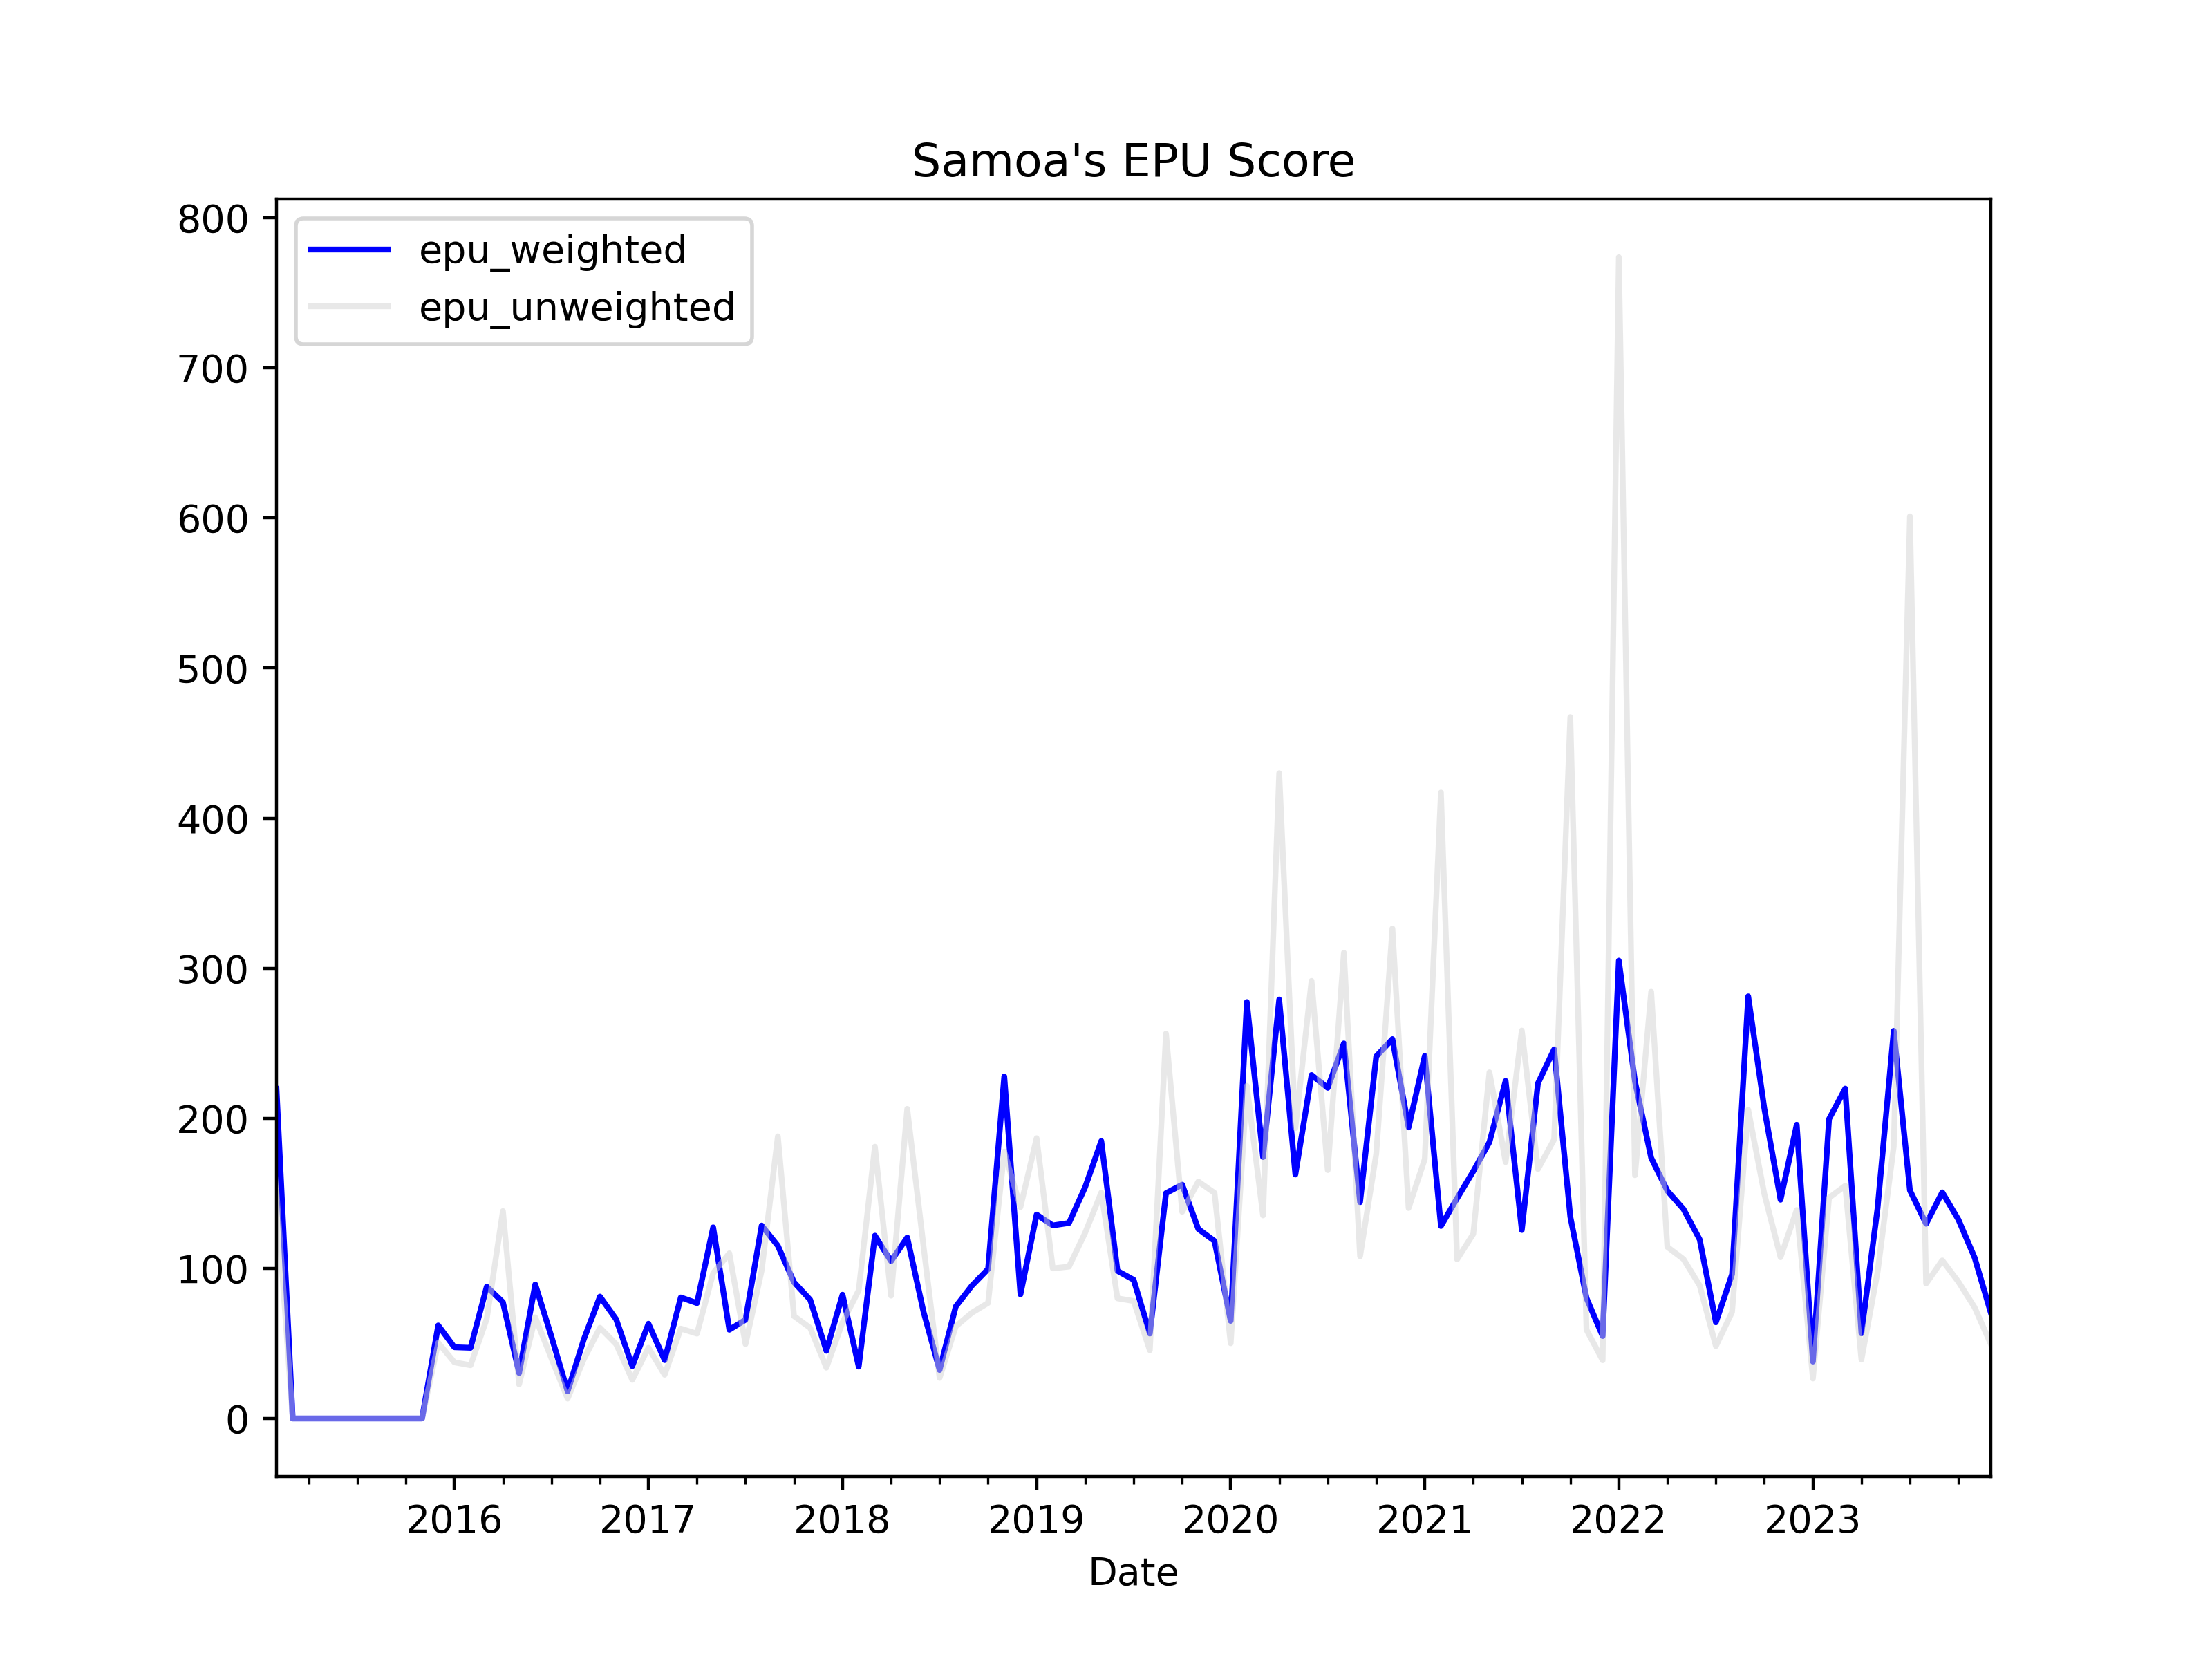

Values plotted in this chart, from the file beside it:
, date, ym, samoa_rnz_news_count, samoa_rnz_epu_count, samoa_rnz_ratio, samoa_observer_news_count, samoa_observer_epu_count, samoa_observer_ratio, news_total, samoa_rnz_weights, samoa_observer_weights, samoa_rnz_z_score, samoa_observer_z_score, z_score_unweighted, z_score_weighted, epu_weighted, epu_unweighted
0, 2015-02-01, 2015-2, 34.0, 1.0, 0.02941, 0.0, 0.0, 0.0, 34.0, 1.0, 0.0, 2.787, 0.0, 1.393, 2.787, 219.7, 151
1, 2015-03-01, 2015-3, 49.0, 0.0, 0.0, 0.0, 0.0, 0.0, 49.0, 1.0, 0.0, 0.0, 0.0, 0.0, 0.0, 0.0, 0.0
2, 2015-04-01, 2015-4, 47.0, 0.0, 0.0, 0.0, 0.0, 0.0, 47.0, 1.0, 0.0, 0.0, 0.0, 0.0, 0.0, 0.0, 0.0
3, 2015-05-01, 2015-5, 65.0, 0.0, 0.0, 0.0, 0.0, 0.0, 65.0, 1.0, 0.0, 0.0, 0.0, 0.0, 0.0, 0.0, 0.0
4, 2015-06-01, 2015-6, 60.0, 0.0, 0.0, 0.0, 0.0, 0.0, 60.0, 1.0, 0.0, 0.0, 0.0, 0.0, 0.0, 0.0, 0.0
5, 2015-07-01, 2015-7, 67.0, 0.0, 0.0, 0.0, 0.0, 0.0, 67.0, 1.0, 0.0, 0.0, 0.0, 0.0, 0.0, 0.0, 0.0
6, 2015-08-01, 2015-8, 62.0, 0.0, 0.0, 0.0, 0.0, 0.0, 62.0, 1.0, 0.0, 0.0, 0.0, 0.0, 0.0, 0.0, 0.0
7, 2015-09-01, 2015-9, 63.0, 0.0, 0.0, 0.0, 0.0, 0.0, 63.0, 1.0, 0.0, 0.0, 0.0, 0.0, 0.0, 0.0, 0.0
8, 2015-10-01, 2015-10, 46.0, 0.0, 0.0, 0.0, 0.0, 0.0, 46.0, 1.0, 0.0, 0.0, 0.0, 0.0, 0.0, 0.0, 0.0
9, 2015-11-01, 2015-11, 37.0, 0.0, 0.0, 0.0, 0.0, 0.0, 37.0, 1.0, 0.0, 0.0, 0.0, 0.0, 0.0, 0.0, 0.0
10, 2015-12-01, 2015-12, 39.0, 0.0, 0.0, 212.0, 3.0, 0.01415, 251.0, 0.1554, 0.8446, 0.0, 0.9312, 0.4656, 0.7865, 62, 50.45
11, 2016-01-01, 2016-1, 42.0, 0.0, 0.0, 286.0, 3.0, 0.01049, 328.0, 0.128, 0.872, 0.0, 0.6903, 0.3451, 0.6019, 47.45, 37.4
12, 2016-02-01, 2016-2, 48.0, 0.0, 0.0, 503.0, 5.0, 0.00994, 551.0, 0.08711, 0.9129, 0.0, 0.6541, 0.3271, 0.5971, 47.07, 35.44
13, 2016-03-01, 2016-3, 59.0, 0.0, 0.0, 591.0, 11.0, 0.01861, 650.0, 0.09077, 0.9092, 0.0, 1.225, 0.6124, 1.114, 87.79, 66.36
14, 2016-04-01, 2016-4, 58.0, 1.0, 0.01724, 574.0, 8.0, 0.01394, 632.0, 0.09177, 0.9082, 1.634, 0.9171, 1.275, 0.9829, 77.48, 138.2
15, 2016-05-01, 2016-5, 57.0, 0.0, 0.0, 629.0, 4.0, 0.006359, 686.0, 0.08309, 0.9169, 0.0, 0.4185, 0.2092, 0.3837, 30.25, 22.67
16, 2016-06-01, 2016-6, 57.0, 0.0, 0.0, 582.0, 11.0, 0.0189, 639.0, 0.0892, 0.9108, 0.0, 1.244, 0.6219, 1.133, 89.3, 67.39
17, 2016-07-01, 2016-7, 42.0, 0.0, 0.0, 624.0, 7.0, 0.01122, 666.0, 0.06306, 0.9369, 0.0, 0.7382, 0.3691, 0.6916, 54.52, 40
18, 2016-08-01, 2016-8, 35.0, 0.0, 0.0, 541.0, 2.0, 0.003697, 576.0, 0.06076, 0.9392, 0.0, 0.2433, 0.1216, 0.2285, 18.01, 13.18
19, 2016-09-01, 2016-9, 48.0, 0.0, 0.0, 543.0, 6.0, 0.01105, 591.0, 0.08122, 0.9188, 0.0, 0.7271, 0.3636, 0.6681, 52.66, 39.4
20, 2016-10-01, 2016-10, 44.0, 0.0, 0.0, 531.0, 9.0, 0.01695, 575.0, 0.07652, 0.9235, 0.0, 1.115, 0.5577, 1.03, 81.19, 60.43
21, 2016-11-01, 2016-11, 45.0, 0.0, 0.0, 504.0, 7.0, 0.01389, 549.0, 0.08197, 0.918, 0.0, 0.9139, 0.457, 0.839, 66.14, 49.52
22, 2016-12-01, 2016-12, 41.0, 0.0, 0.0, 555.0, 4.0, 0.007207, 596.0, 0.06879, 0.9312, 0.0, 0.4743, 0.2371, 0.4416, 34.81, 25.7
23, 2017-01-01, 2017-1, 39.0, 0.0, 0.0, 454.0, 6.0, 0.01322, 493.0, 0.07911, 0.9209, 0.0, 0.8697, 0.4348, 0.8009, 63.13, 47.12
24, 2017-02-01, 2017-2, 44.0, 0.0, 0.0, 490.0, 4.0, 0.008163, 534.0, 0.0824, 0.9176, 0.0, 0.5372, 0.2686, 0.4929, 38.86, 29.11
25, 2017-03-01, 2017-3, 43.0, 0.0, 0.0, 536.0, 9.0, 0.01679, 579.0, 0.07427, 0.9257, 0.0, 1.105, 0.5525, 1.023, 80.63, 59.87
26, 2017-04-01, 2017-4, 35.0, 0.0, 0.0, 505.0, 8.0, 0.01584, 540.0, 0.06481, 0.9352, 0.0, 1.042, 0.5212, 0.9749, 76.85, 56.48
27, 2017-05-01, 2017-5, 59.0, 0.0, 0.0, 552.0, 15.0, 0.02717, 611.0, 0.09656, 0.9034, 0.0, 1.788, 0.8941, 1.615, 127.4, 96.89
28, 2017-06-01, 2017-6, 70.0, 1.0, 0.01429, 583.0, 6.0, 0.01029, 653.0, 0.1072, 0.8928, 1.354, 0.6772, 1.015, 0.7497, 59.1, 110
29, 2017-07-01, 2017-7, 55.0, 0.0, 0.0, 576.0, 8.0, 0.01389, 631.0, 0.08716, 0.9128, 0.0, 0.9139, 0.457, 0.8343, 65.77, 49.52
30, 2017-08-01, 2017-8, 59.0, 0.0, 0.0, 506.0, 14.0, 0.02767, 565.0, 0.1044, 0.8956, 0.0, 1.821, 0.9103, 1.631, 128.5, 98.65
31, 2017-09-01, 2017-9, 46.0, 1.0, 0.02174, 560.0, 12.0, 0.02143, 606.0, 0.07591, 0.9241, 2.06, 1.41, 1.735, 1.459, 115, 188
32, 2017-10-01, 2017-10, 54.0, 0.0, 0.0, 575.0, 11.0, 0.01913, 629.0, 0.08585, 0.9141, 0.0, 1.259, 0.6294, 1.151, 90.72, 68.21
33, 2017-11-01, 2017-11, 65.0, 0.0, 0.0, 591.0, 10.0, 0.01692, 656.0, 0.09909, 0.9009, 0.0, 1.113, 0.5567, 1.003, 79.08, 60.33
34, 2017-12-01, 2017-12, 58.0, 0.0, 0.0, 633.0, 6.0, 0.009479, 691.0, 0.08394, 0.9161, 0.0, 0.6237, 0.3119, 0.5714, 45.04, 33.8
35, 2018-01-01, 2018-1, 72.0, 0.0, 0.0, 557.0, 10.0, 0.01795, 629.0, 0.1145, 0.8855, 0.0, 1.181, 0.5907, 1.046, 82.47, 64.01
36, 2018-02-01, 2018-2, 70.0, 1.0, 0.01429, 297.0, 1.0, 0.003367, 367.0, 0.1907, 0.8093, 1.354, 0.2216, 0.7876, 0.4375, 34.49, 85.34
37, 2018-03-01, 2018-3, 52.0, 1.0, 0.01923, 563.0, 13.0, 0.02309, 615.0, 0.08455, 0.9154, 1.822, 1.519, 1.671, 1.545, 121.8, 181.1
38, 2018-04-01, 2018-4, 59.0, 0.0, 0.0, 436.0, 10.0, 0.02294, 495.0, 0.1192, 0.8808, 0.0, 1.509, 0.7546, 1.329, 104.8, 81.78
39, 2018-05-01, 2018-5, 77.0, 2.0, 0.02597, 391.0, 8.0, 0.02046, 468.0, 0.1645, 0.8355, 2.461, 1.346, 1.904, 1.53, 120.6, 206.3
40, 2018-06-01, 2018-6, 73.0, 1.0, 0.0137, 395.0, 5.0, 0.01266, 468.0, 0.156, 0.844, 1.298, 0.833, 1.065, 0.9055, 71.38, 115.5
41, 2018-07-01, 2018-7, 86.0, 0.0, 0.0, 396.0, 3.0, 0.007576, 482.0, 0.1784, 0.8216, 0.0, 0.4985, 0.2493, 0.4096, 32.29, 27.01
42, 2018-08-01, 2018-8, 80.0, 0.0, 0.0, 407.0, 7.0, 0.0172, 487.0, 0.1643, 0.8357, 0.0, 1.132, 0.5659, 0.9459, 74.56, 61.32
43, 2018-09-01, 2018-9, 64.0, 0.0, 0.0, 405.0, 8.0, 0.01975, 469.0, 0.1365, 0.8635, 0.0, 1.3, 0.6499, 1.122, 88.48, 70.43
44, 2018-10-01, 2018-10, 52.0, 0.0, 0.0, 417.0, 9.0, 0.02158, 469.0, 0.1109, 0.8891, 0.0, 1.42, 0.7101, 1.263, 99.55, 76.95
45, 2018-11-01, 2018-11, 57.0, 0.0, 0.0, 421.0, 21.0, 0.04988, 478.0, 0.1192, 0.8808, 0.0, 3.282, 1.641, 2.891, 227.9, 177.8
46, 2018-12-01, 2018-12, 58.0, 1.0, 0.01724, 409.0, 6.0, 0.01467, 467.0, 0.1242, 0.8758, 1.634, 0.9653, 1.299, 1.048, 82.64, 140.8
47, 2019-01-01, 2019-1, 55.0, 1.0, 0.01818, 420.0, 11.0, 0.02619, 475.0, 0.1158, 0.8842, 1.723, 1.723, 1.723, 1.723, 135.9, 186.7
48, 2019-02-01, 2019-2, 56.0, 0.0, 0.0, 428.0, 12.0, 0.02804, 484.0, 0.1157, 0.8843, 0.0, 1.845, 0.9225, 1.632, 128.6, 99.97
49, 2019-03-01, 2019-3, 55.0, 0.0, 0.0, 423.0, 12.0, 0.02837, 478.0, 0.1151, 0.8849, 0.0, 1.867, 0.9334, 1.652, 130.2, 101.1
50, 2019-04-01, 2019-4, 58.0, 0.0, 0.0, 346.0, 12.0, 0.03468, 404.0, 0.1436, 0.8564, 0.0, 2.282, 1.141, 1.955, 154.1, 123.7
51, 2019-05-01, 2019-5, 70.0, 0.0, 0.0, 379.0, 16.0, 0.04222, 449.0, 0.1559, 0.8441, 0.0, 2.778, 1.389, 2.345, 184.9, 150.5
52, 2019-06-01, 2019-6, 74.0, 0.0, 0.0, 401.0, 9.0, 0.02244, 475.0, 0.1558, 0.8442, 0.0, 1.477, 0.7385, 1.247, 98.29, 80.02
53, 2019-07-01, 2019-7, 74.0, 0.0, 0.0, 319.0, 7.0, 0.02194, 393.0, 0.1883, 0.8117, 0.0, 1.444, 0.722, 1.172, 92.4, 78.24
54, 2019-08-01, 2019-8, 53.0, 0.0, 0.0, 314.0, 4.0, 0.01274, 367.0, 0.1444, 0.8556, 0.0, 0.8383, 0.4191, 0.7172, 56.54, 45.42
55, 2019-09-01, 2019-9, 62.0, 2.0, 0.03226, 314.0, 8.0, 0.02548, 376.0, 0.1649, 0.8351, 3.056, 1.677, 2.366, 1.904, 150.1, 256.4
56, 2019-10-01, 2019-10, 74.0, 0.0, 0.0, 259.0, 10.0, 0.03861, 333.0, 0.2222, 0.7778, 0.0, 2.541, 1.27, 1.976, 155.8, 137.7
57, 2019-11-01, 2019-11, 78.0, 1.0, 0.01282, 310.0, 8.0, 0.02581, 388.0, 0.201, 0.799, 1.215, 1.698, 1.456, 1.601, 126.2, 157.8
58, 2019-12-01, 2019-12, 78.0, 1.0, 0.01282, 380.0, 9.0, 0.02368, 458.0, 0.1703, 0.8297, 1.215, 1.559, 1.387, 1.5, 118.2, 150.3
59, 2020-01-01, 2020-1, 43.0, 0.0, 0.0, 356.0, 5.0, 0.01404, 399.0, 0.1078, 0.8922, 0.0, 0.9242, 0.4621, 0.8246, 65.01, 50.08
... 47 more rows
